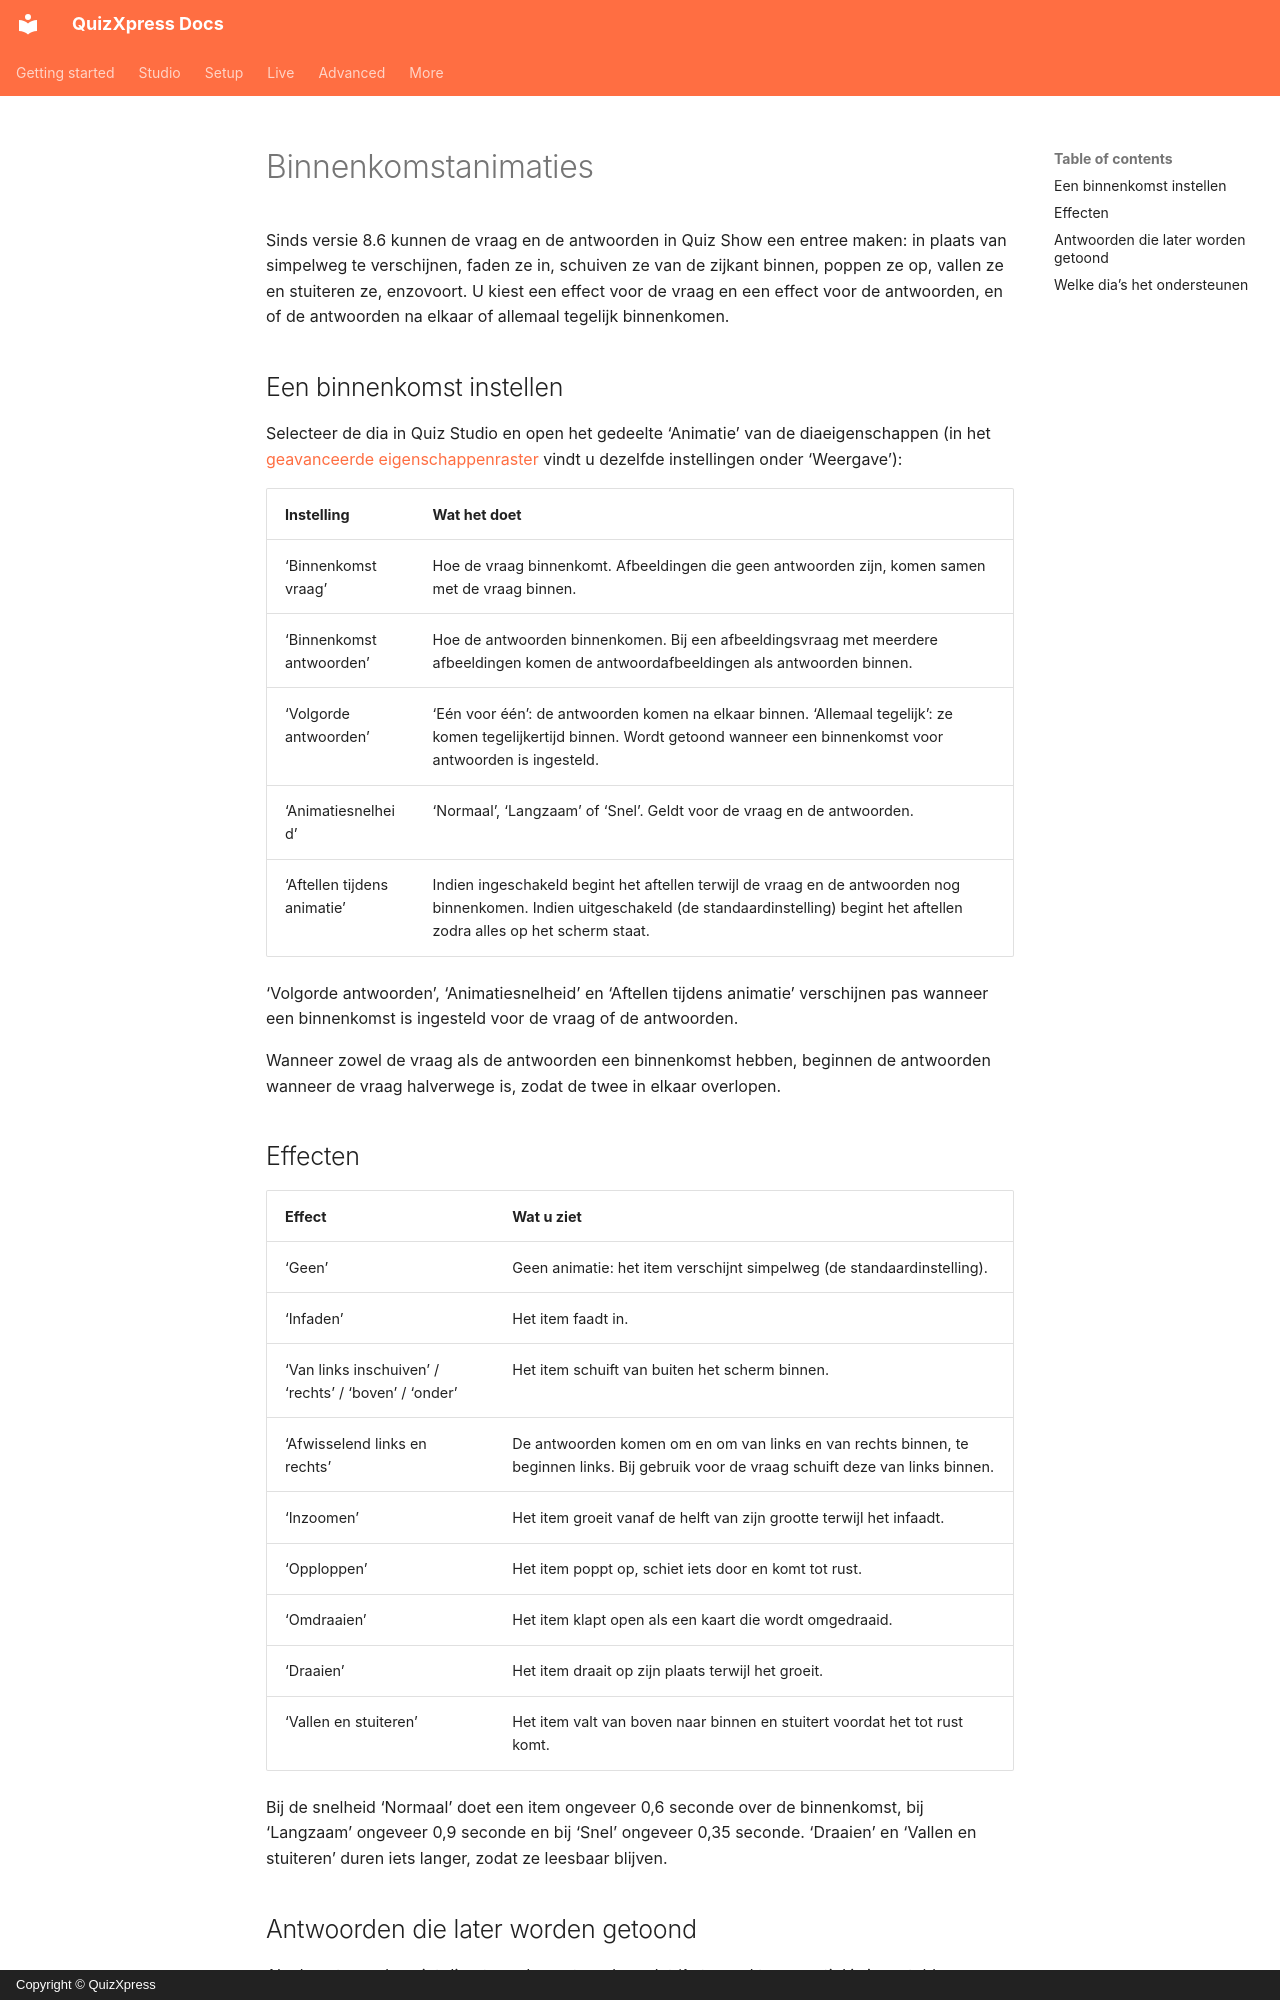

repository: gameshowcrew/quizxpress-docs · page: studio/other-functionality/entrance-animations.nl/index.html · generator: mkdocs · copyright: Copyright © QuizXpress

# Binnenkomstanimaties

Sinds versie 8.6 kunnen de vraag en de antwoorden in Quiz Show een entree maken: in plaats van simpelweg te verschijnen, faden ze in, schuiven ze van de zijkant binnen, poppen ze op, vallen ze en stuiteren ze, enzovoort. U kiest een effect voor de vraag en een effect voor de antwoorden, en of de antwoorden na elkaar of allemaal tegelijk binnenkomen.

## Een binnenkomst instellen

Selecteer de dia in Quiz Studio en open het gedeelte ‘Animatie’ van de diaeigenschappen (in het [geavanceerde eigenschappenraster](../user-interface-overview/advanced-properties-grid.md) vindt u dezelfde instellingen onder ‘Weergave’):

| Instelling | Wat het doet |
|---|---|
| ‘Binnenkomst vraag’ | Hoe de vraag binnenkomt. Afbeeldingen die geen antwoorden zijn, komen samen met de vraag binnen. |
| ‘Binnenkomst antwoorden’ | Hoe de antwoorden binnenkomen. Bij een afbeeldingsvraag met meerdere afbeeldingen komen de antwoordafbeeldingen als antwoorden binnen. |
| ‘Volgorde antwoorden’ | ‘Eén voor één’: de antwoorden komen na elkaar binnen. ‘Allemaal tegelijk’: ze komen tegelijkertijd binnen. Wordt getoond wanneer een binnenkomst voor antwoorden is ingesteld. |
| ‘Animatiesnelheid’ | ‘Normaal’, ‘Langzaam’ of ‘Snel’. Geldt voor de vraag en de antwoorden. |
| ‘Aftellen tijdens animatie’ | Indien ingeschakeld begint het aftellen terwijl de vraag en de antwoorden nog binnenkomen. Indien uitgeschakeld (de standaardinstelling) begint het aftellen zodra alles op het scherm staat. |

‘Volgorde antwoorden’, ‘Animatiesnelheid’ en ‘Aftellen tijdens animatie’ verschijnen pas wanneer een binnenkomst is ingesteld voor de vraag of de antwoorden.

Wanneer zowel de vraag als de antwoorden een binnenkomst hebben, beginnen de antwoorden wanneer de vraag halverwege is, zodat de twee in elkaar overlopen.

## Effecten

| Effect | Wat u ziet |
|---|---|
| ‘Geen’ | Geen animatie: het item verschijnt simpelweg (de standaardinstelling). |
| ‘Infaden’ | Het item faadt in. |
| ‘Van links inschuiven’ / ‘rechts’ / ‘boven’ / ‘onder’ | Het item schuift van buiten het scherm binnen. |
| ‘Afwisselend links en rechts’ | De antwoorden komen om en om van links en van rechts binnen, te beginnen links. Bij gebruik voor de vraag schuift deze van links binnen. |
| ‘Inzoomen’ | Het item groeit vanaf de helft van zijn grootte terwijl het infaadt. |
| ‘Opploppen’ | Het item poppt op, schiet iets door en komt tot rust. |
| ‘Omdraaien’ | Het item klapt open als een kaart die wordt omgedraaid. |
| ‘Draaien’ | Het item draait op zijn plaats terwijl het groeit. |
| ‘Vallen en stuiteren’ | Het item valt van boven naar binnen en stuitert voordat het tot rust komt. |

Bij de snelheid ‘Normaal’ doet een item ongeveer 0,6 seconde over de binnenkomst, bij ‘Langzaam’ ongeveer 0,9 seconde en bij ‘Snel’ ongeveer 0,35 seconde. ‘Draaien’ en ‘Vallen en stuiteren’ duren iets langer, zodat ze leesbaar blijven.
